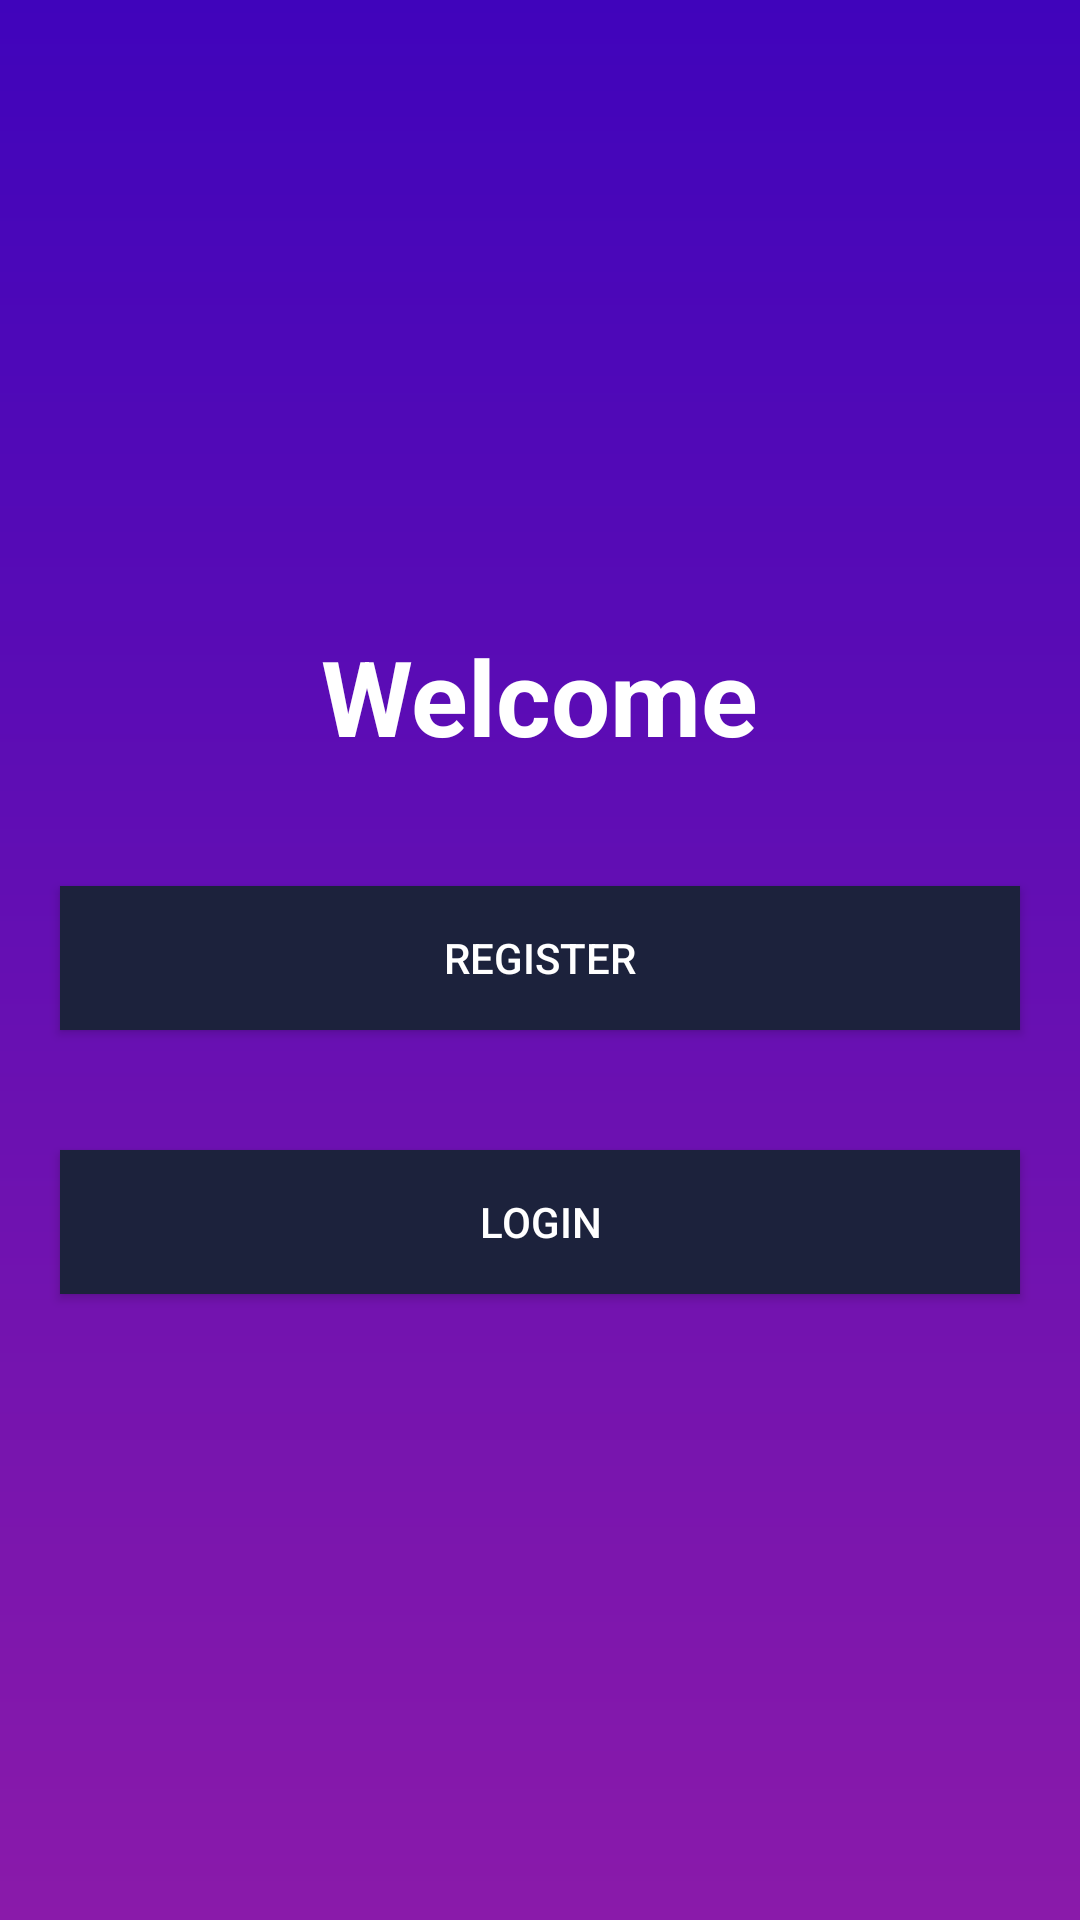

Write the Android layout XML for this screen, with the resource values it uses.
<!-- AndroidManifest.xml: application theme Theme.ChatWithMe -->
<!-- res/layout/activity_welcome.xml -->
<?xml version="1.0" encoding="utf-8"?>
<LinearLayout xmlns:android="http://schemas.android.com/apk/res/android"
    xmlns:app="http://schemas.android.com/apk/res-auto"
    xmlns:tools="http://schemas.android.com/tools"
    android:layout_width="match_parent"
    android:layout_height="match_parent"
    android:background="@drawable/background_meeting_invitation"
    android:orientation="vertical"
    android:gravity="center"
    tools:context=".activities.welcome_screen.WelcomeActivity">

    <TextView
        android:layout_width="wrap_content"
        android:layout_height="wrap_content"
        android:textColor="@android:color/white"
        android:textSize="35sp"
        android:textStyle="bold"
        android:text="Welcome">

    </TextView>

    <Button
        android:id="@+id/register_welcome_btn"
        android:layout_width="match_parent"
        android:layout_height="wrap_content"
        android:text="Register"
        android:textColor="@android:color/white"
        android:background="@color/colorPrimaryDark"
        android:layout_marginLeft="20dp"
        android:layout_marginRight="20dp"
        android:layout_marginTop="40dp">
    </Button>

    <Button
        android:id="@+id/login_welcome_btn"
        android:layout_width="match_parent"
        android:layout_height="wrap_content"
        android:text="Login"
        android:textColor="@android:color/white"
        android:background="@color/colorPrimaryDark"
        android:layout_marginLeft="20dp"
        android:layout_marginRight="20dp"
        android:layout_marginTop="40dp">
    </Button>

</LinearLayout>
<!-- resources referenced by this layout -->
<resources>
  <color name="colorPrimaryDark">#1C223C</color>
  <!-- drawable background_meeting_invitation (drawable) -->
  <?xml version="1.0" encoding="utf-8"?>
  <shape xmlns:android="http://schemas.android.com/apk/res/android"
      android:shape="rectangle">
  
  <gradient
          android:angle="270"
          android:endColor="@color/colorMeetingInvitationEnd"
          android:startColor="@color/colorMeetingInvitationStart" />
  
  </shape>
  <style name="Theme.ChatWithMe" parent="Theme.MaterialComponents.DayNight.NoActionBar">
          
          <item name="colorPrimary">@color/purple_500</item>
          <item name="colorPrimaryVariant">@color/purple_700</item>
          <item name="colorOnPrimary">@color/white</item>
          
          <item name="colorSecondary">@color/teal_200</item>
          <item name="colorSecondaryVariant">@color/teal_700</item>
          <item name="colorOnSecondary">@color/black</item>
          
          <item name="android:statusBarColor" tools:targetApi="21">?attr/colorPrimaryVariant</item>
          
      </style>
  <color name="colorMeetingInvitationEnd">#8A1AAA</color>
  <color name="colorMeetingInvitationStart">#4004BB</color>
  <color name="purple_500">#FF6200EE</color>
  <color name="purple_700">#FF3700B3</color>
  <color name="white">#FFFFFFFF</color>
  <color name="teal_200">#FF03DAC5</color>
  <color name="teal_700">#FF018786</color>
  <color name="black">#FF000000</color>
</resources>
